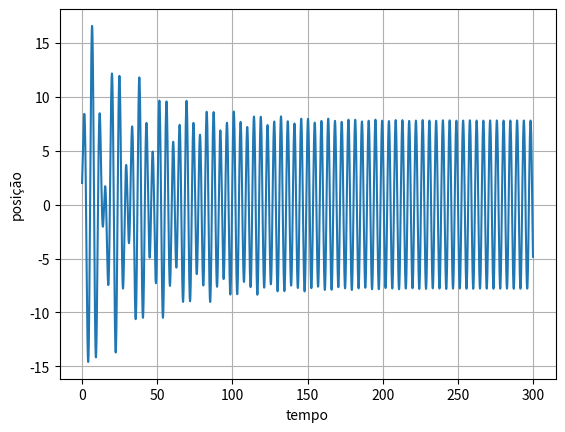

This chart was generated by the following Python code:


import numpy as np
import matplotlib.pyplot as plt

#max e min

def maximo(xm1,xm2,xm3,ym1,ym2,ym3):  # máximo pelo polinómio de Lagrange
    xab=xm1-xm2
    xac=xm1-xm3
    xbc=xm2-xm3

    a=ym1/(xab*xac)
    b=-ym2/(xab*xbc)
    c=ym3/(xac*xbc)

    xmla=(b+c)*xm1+(a+c)*xm2+(a+b)*xm3
    xmax=0.5*xmla/(a+b+c)

    xta=xmax-xm1
    xtb=xmax-xm2
    xtc=xmax-xm3

    ymax=a*xtb*xtc+b*xta*xtc+c*xta*xtb
    return xmax, ymax

def zerosv(xm1,xm2,xm3,ym1,ym2,ym3):  # raiz pelo polinómio de Lagrange
    xab=xm1-xm2
    xac=xm1-xm3
    xbc=xm2-xm3

    a=ym1/(xab*xac)
    b=-ym2/(xab*xbc)
    c=ym3/(xac*xbc)

    am=a+b+c
    bm=a*(xm2+xm3)+b*(xm1+xm3)+c*(xm1+xm2)
    cm=a*xm2*xm3+b*xm1*xm3+c*xm1*xm2

    xzero=(bm+np.sqrt(bm*bm-4*am*cm))/(2*am)
    if xm3 > xm1 and (xzero < xm1 or xzero > xm3): 
        xzero=(bm-np.sqrt(bm*bm-4*am*cm))/(2*am)


    if xm1 > xm3 and (xzero < xm3 or xzero > xm1):
        xzero=(bm-np.sqrt(bm*bm-4*am*cm))/(2*am)

    xta=xzero-xm1
    xtb=xzero-xm2
    xtc=xzero-xm3
    yzero=a*xtb*xtc+b*xta*xtc+c*xta*xtb
    return xzero, yzero

#b)

dt=0.0001
tf=300
n=int(tf/dt+0.1)

t=np.linspace(0,tf,n)

xi = 2   ###mudar  #Dados do problema
vi = 4  ###mudar
k = 1    ###mudar
m = 1   ###mudar
xeq = 0 ###mudar
b = 0.05 ###mudar
f0 = 7.5 ###mudar
wf = 1.4  ###mudar

v = np.empty(n)     #Criar vetores
x = np.empty(n)
a = np.empty(n)
maximos = []
difTempos = []

v[0] = vi   #Inicializar vetores
x[0] = xi



for i in range(n-1):
    a[i] = (-k/m)*x[i] - (b/m)*v[i] + (f0/m)*np.cos(wf*t[i])    #Acelaração
    v[i+1] = v[i] + a[i] * dt   #Velocidade
    x[i+1] = x[i] + v[i+1]*dt   #Posição


    if i>1 and x[i-1] < x[i] and  x[i+1] < x[i] and t[i]>200:   #Fica estacionário apartir do segundo 200 +/- neste caso
        maxt, maxx = maximo(t[i-1],t[i],t[i+1],x[i-1],x[i],x[i+1])  #Tirar máximos
        maximos.append(maxx)
        difTempos.append(maxt)

plt.plot(t,x)
plt.xlabel("tempo")
plt.ylabel("posição")
plt.grid()
plt.show()

Amplitude = sum(maximos)/len(maximos)   #Media dos máximos
print("Amplitude:", Amplitude)

sumTempos = difTempos[-1] - difTempos[0]

Período = sumTempos/(len(difTempos)-1)
print("Período: ", Período)